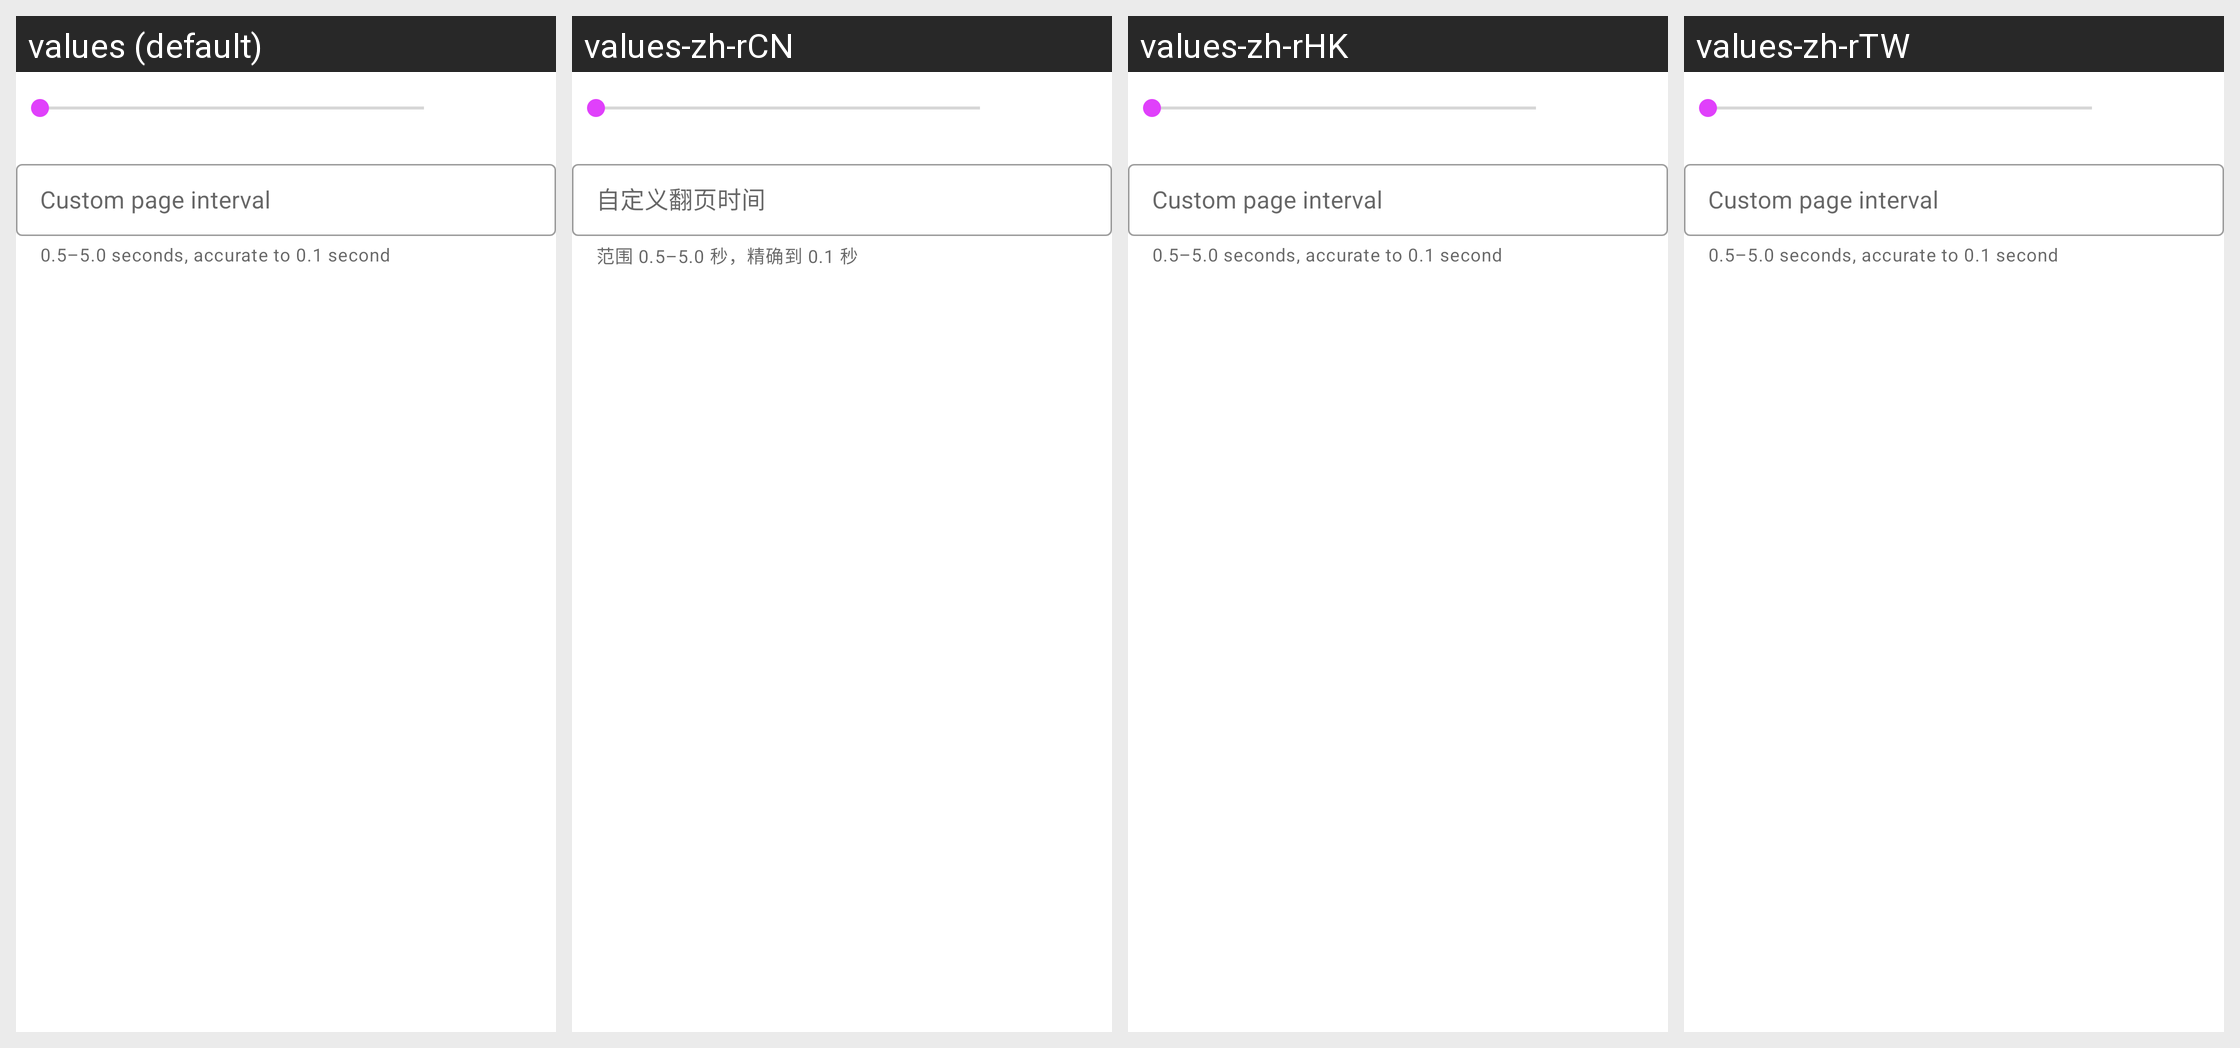

For this localized Android screen grid, give each drawn string resource with its value in every locale shown.
Android screen res/layout/widget_auto_transfer_interval.xml rendered under 4 locales, left to right: values (default), values-zh-rCN, values-zh-rHK, values-zh-rTW. Device: Nexus 5 (rendered at 1080×1920; each locale shown at half size, 540×960, under a caption strip naming it); theme AppTheme.
Other locales in the repository, not shown: values-en.
Strings drawn on this screen, with the default value and each locale's value (text and hints the layout hard-codes, and strings that could not be matched under every locale, appear in the picture but are not listed):

auto_transfer_interval_input_label
  values: Custom page interval
  values-zh-rCN: 自定义翻页时间
  values-zh-rHK: Custom page interval  [not translated; the default value is used]
  values-zh-rTW: Custom page interval  [not translated; the default value is used]

auto_transfer_interval_helper
  values: 0.5–5.0 seconds, accurate to 0.1 second
  values-zh-rCN: 范围 0.5–5.0 秒，精确到 0.1 秒
  values-zh-rHK: 0.5–5.0 seconds, accurate to 0.1 second  [not translated; the default value is used]
  values-zh-rTW: 0.5–5.0 seconds, accurate to 0.1 second  [not translated; the default value is used]
